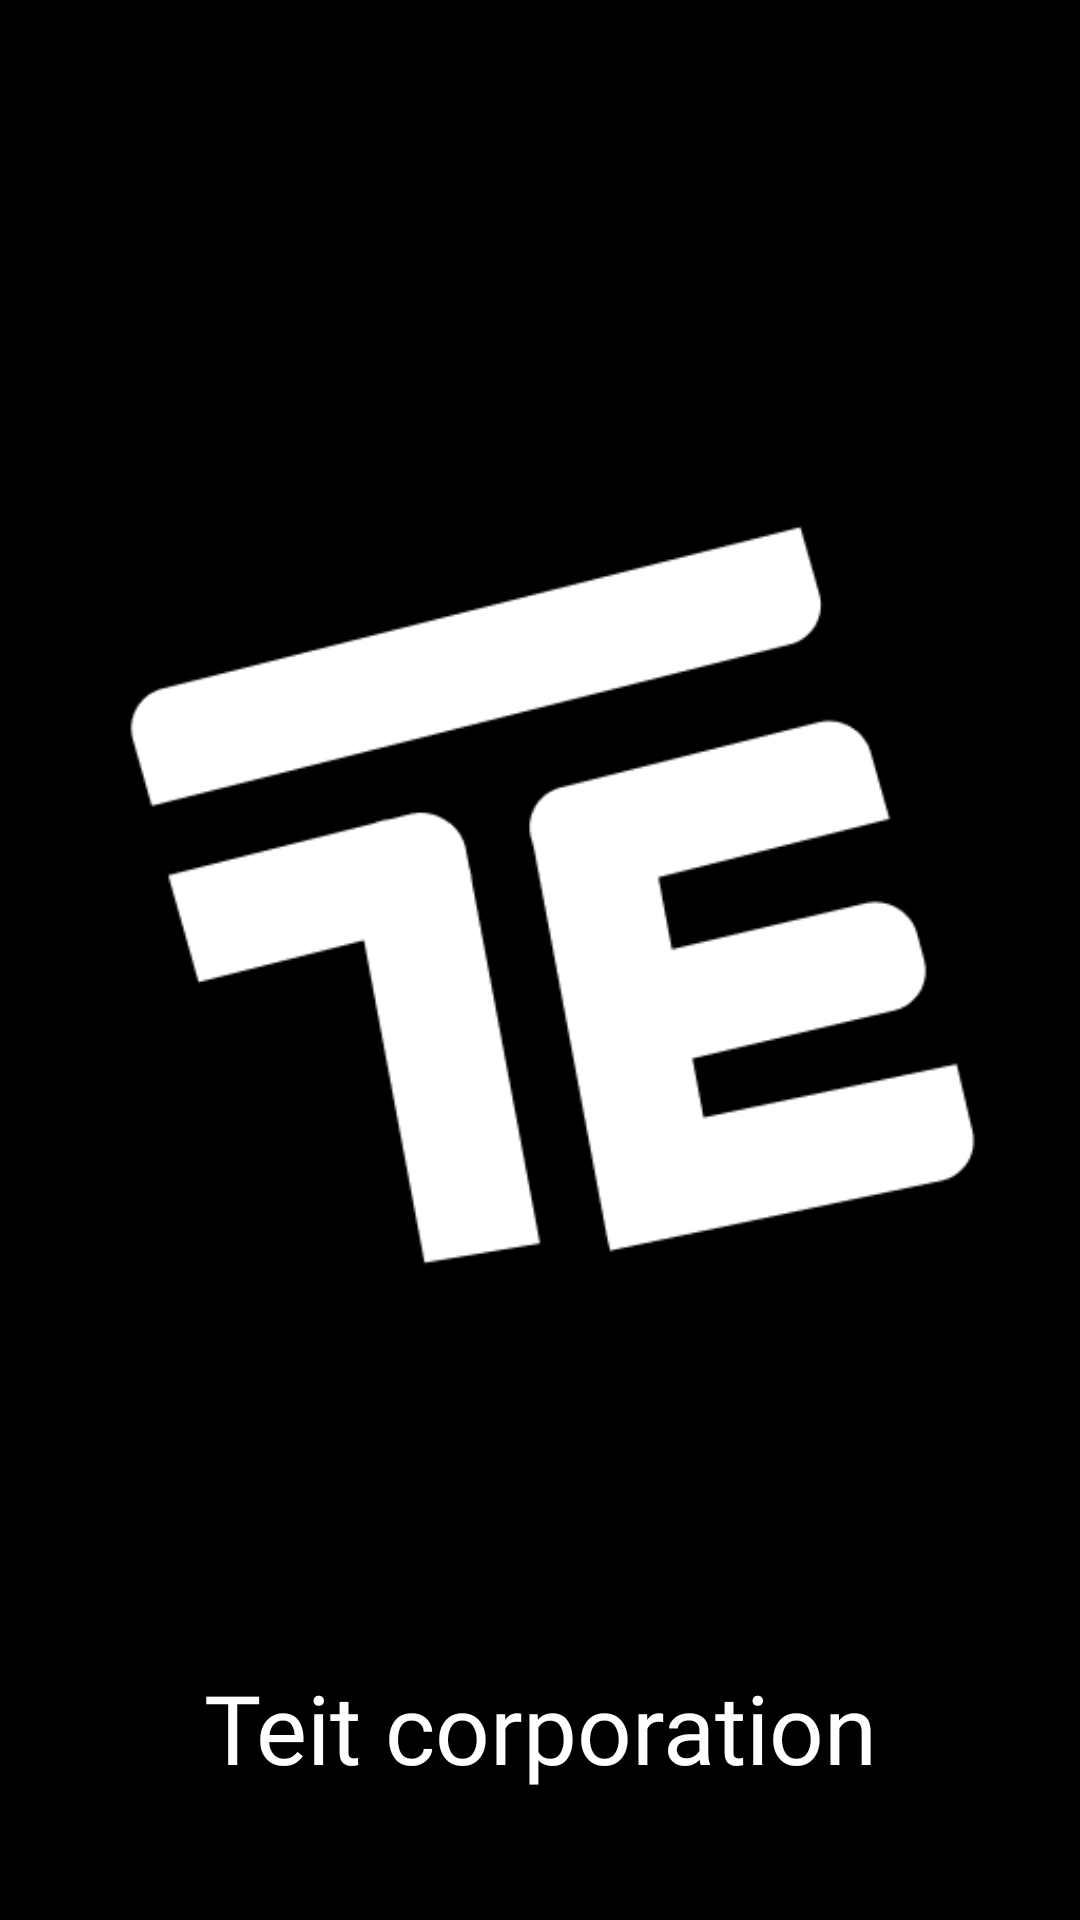

Produce the Android XML layout that renders to this screen, including the resource entries it uses.
<!-- AndroidManifest.xml: application theme Theme.Teit_music -->
<!-- res/layout/teit_corp.xml -->
<?xml version="1.0" encoding="utf-8"?>
<LinearLayout
    xmlns:android="http://schemas.android.com/apk/res/android"
    xmlns:app="http://schemas.android.com/apk/res-auto"
    xmlns:tools="http://schemas.android.com/tools"
    android:layout_width="match_parent"
    android:layout_height="match_parent"
    android:background="@color/black"
    android:gravity="center"
    android:orientation="vertical"
    tools:context=".Teit_Corp">

    <ImageView
        android:id="@+id/Teitcorp_image"
        android:layout_width="match_parent"
        android:layout_height="wrap_content"
        android:src="@drawable/logo">
    </ImageView>

    <TextView
        android:id="@+id/Teitcorp_text"
        android:layout_width="match_parent"
        android:layout_height="wrap_content"
        android:fontFamily="@font/aldrich"
        android:gravity="center"
        android:text="@string/launch_name"
        android:textColor="@color/white"
        android:textSize="32sp">
    </TextView>

</LinearLayout>
<!-- resources referenced by this layout -->
<resources>
  <color name="black">#FF000000</color>
  <color name="white">#FFFFFF</color>
  <!-- drawable logo: jpg bitmap (drawable, 33507 bytes) -->
  <string name="launch_name">Teit corporation</string>
  <style name="Theme.Teit_music" parent="Theme.Material3.Dark.NoActionBar">
          
          <item name="colorPrimary">@color/black1</item>
          <item name="colorPrimaryVariant">@color/black2</item>
          <item name="colorOnPrimary">@color/white</item>
          
          <item name="android:statusBarColor" tools:targetApi="l">?attr/colorPrimaryVariant</item>
          <item name="android:windowAnimationStyle">@style/WindowAnimationStyle</item>
          
      </style>
  <color name="black1">#121212</color>
  <color name="black2">#0B0B0C</color>
  <style name="WindowAnimationStyle">
          <item name="android:windowEnterAnimation">@android:anim/fade_in</item>
          <item name="android:windowExitAnimation">@android:anim/fade_out</item>
      </style>
</resources>
